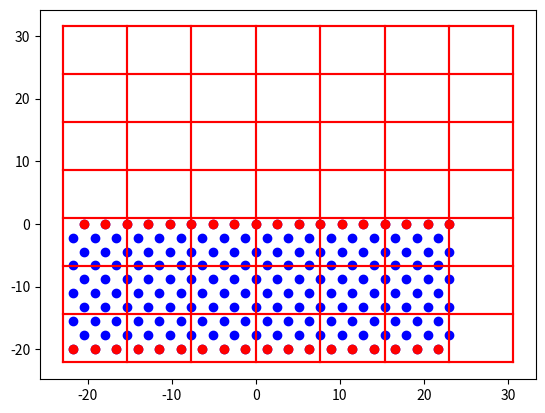

Source code (Python):
#!/usr/bin/env python
# -*- coding: utf-8 -*-

import sys
import random
import numpy as np
from matplotlib import pyplot as plt

# Constants
E_a = 2.0972
E_s = 2.0972
# r_a and r_s have to be scaled for the orientation being used?
r_a = 2.55266
r_s = 2.55266
E_as = np.sqrt(E_a*E_s)
r_as = (r_a+r_s)/2
sqrt3 = np.sqrt(3)

# Box Parameters
W = 18
Hs = 10
Ha = 10
L = W*r_s
Dmin = -(Hs)*r_s*sqrt3/2
Dmax = Ha*r_s
D = Dmax-Dmin
bin_size = 3*r_s
nbins_x = int(np.ceil(L/bin_size))
nbins_y = int(np.ceil(D/bin_size))

def InitSubstrate(w, h, r_s):
	'''
	Initialize substrate atom positions in a hexagonal grid below y = 0
	
	w:   Int   - number of atoms in a horizontal row
	h:   Int   - number of rows
	r_s: Float - spacing between atoms
	
	returns: np.array(np.array[x, y]) - list of substrate atom positions
	'''
	R = []
	roffset = np.array([r_s/2, 0])
	for i in range(h):
		y = -i*r_s*sqrt3/2
		for x in range(w):
			Ri = np.array([x*r_s, y])
			if i%2 == 1:
				Ri += roffset
			R.append(PutInBox(Ri))
	return np.array(R)

def PutInBox(Ri):
	'''
	Implement periodic boundary conditions along the x-axis.
	
	Ri: np.array[x, y] - position of a single atom
	L:  Float          - global variable indicating the width of the periodic cell
	
	returns: np.array[x, y] - correct position using PBC
	'''
	x = Ri[0] % L
	if abs(x) > L/2:
		x += L if L < 0 else -L
	return [x, Ri[1]]

def Displacement(Ri, Rj):
	'''
	Least-distance spacial displacement between two atoms.
	
	Ri: np.array[x, y] - position of first atom
	Rj: np.array[x, y] - position of second atom
	
	returns: np.array[x, y] - vector pointing from Ri to Rj
	'''
	return PutInBox(Rj-Ri)

def Distance(Ri, Rj):
	'''
	Least-distance between two atoms.
	
	Ri: np.array[x, y] - position of first atom
	Rj: np.array[x, y] - position of second atom
	
	returns: Float - distance between Ri and Rj
	'''
	d = Displacement(Ri, Rj)
	return np.sqrt(np.dot(d, d))

def BinIndex(Ri):
	'''
	Position of an atom in 'bin-space'.
	
	Ri:       np.array[x, y] - position of atom
	L:        Float          - global variable indicating width of the periodic cell
	bin_size: Float          - global variable indicating width of a bin
	Dmin:     Float          - global variable indicating the lowest substrate atom y-position
	
	returns: (Int, Int) - indices of the atom in 'bin-space'
	'''
	nx = int((Ri[0] + L/2)/bin_size)
	ny = int((Ri[1] - Dmin)/bin_size)
	return (nx, ny)

def PutInBins(R):
	'''
	Which atoms go in which bins?
	
	R: np.array(np.array[x, y]) - list of atom positions
	
	returns: [[[np.array[x, y]]]] - bins of atom positions ordered column-first ([x][y])
	'''
	bins = []
	for Ri in R:
		(nx, ny) = BinIndex(Ri)
		while len(bins) <= nx:
			bins.append([])
		while len(bins[nx]) <= ny:
			bins[nx].append([])
		bins[nx][ny].append(Ri)
	return bins

def NearbyBins(Ri):
	'''
	Which bins are adjacent to this atom?
	
	Ri:      np.array[x, y] - position of atom
	nbins_x: Int            - global variable indicating number of bins along x-axis
	nbins_y: Int            - global variable indicating number of bins along y-axis
	
	returns: ([Int], [Int]) - indices of nearby bins separated by coordinate ([all-xs], [all-ys])
	'''
	(nx, ny) = BinIndex(Ri)
	nearby_x = [nx-1, nx, nx+1]
	nearby_y = [ny-1, ny, ny+1]
	for i in range(3):
		if nearby_x[i] < 0:
			nearby_x[i] += nbins_x
		if nearby_x[i] >= nbins_x:
			nearby_x[i] -= nbins_x
		if nearby_y[i] < 0:
			nearby_y[i] += nbins_y
		if nearby_y[i] >= nbins_y:
			nearby_y[i] -= nbins_y
	return (nearby_x, nearby_y)

def NearbyAtoms(Ri, R_bins):
	(nearby_x, nearby_y) = NearbyBins(Ri)
	nearby_atoms = []
	for x in nearby_x:
		for y in nearby_y:
			try:
				nearby_atoms += R_bins[x][y]
			except IndexError:
				pass # Bins with no atoms are not returned from PutInBins()
	return nearby_atoms

def PairwisePotential(Ri, Rj, E_ij, r_ij):
	'''
	Lennard-Jones potential between two atoms.
	
	Ri:   np.array[x, y] - position of first atom
	Rj:   np.array[x, y] - position of second atom
	E_ij: Float          - binding energy between Ri and Rj
	r_ij: Float          - equilibrium bond length between Ri and Rj
	
	returns: Float - potential energy of Ri due to Rj (will return 0 if Ri == Rj)
	'''
	r = Distance(Ri, Rj)
	if r == 0:
		return 0
	return 4*E_ij*((r_ij/r)**12 - (r_ij/r)**6)

def AdatomSurfaceEnergy(adatom, substrate_bins, E_as, r_as):
	'''
	Lennard-Jones potential between an adatom and the substrate atoms.
	
	adatom:         np.array[x, y]       - position of adatom
	substrate_bins: [[[np.array[x, y]]]] - binned substrate positions
	E_as:           Float                - binding energy between adatoms and substrate atoms
	r_as:           Float                - equilibrium bond length between adatoms and substrate atoms
	
	returns: Float - potential energy of adatom due to substrate atoms
	'''
	nearby_substrate = NearbyAtoms(adatom, substrate_bins)
	return sum([PairwisePotential(adatom, Rs, E_as, r_as) for Rs in nearby_substrate])

def AdatomAdatomEnergy(i, adatoms, E_a, r_a):
	'''
	Lennard-Jones potential between an adatom and other adatoms.
	
	i:       Int                      - index of adatom
	adatoms: np.array(np.array[x, y]) - position of adatom
	E_a:     Float                    - binding energy between adatoms and substrate atoms
	r_a:     Float                    - equilibrium bond length between adatoms and substrate atoms
	
	returns: Float - potential energy of an adatom due to other adatoms
	'''
	Ri = adatoms[i]
	# faster for small systems, slower for big systems
	if len(adatoms) < 1000:
		return sum([PairwisePotential(Ri, Rj, E_as, r_as) for Rj in adatoms])
	nearby_adatoms = NearbyAtoms(Ri, adatoms)
	return sum([PairwisePotential(Ri, Rj, E_as, r_as) for Rj in nearby_adatoms])

def DepositionRate(MLps):
	return float(W)*MLps

def NearestNeighbors(adatoms):
	nearest_neighbors = []
	adatom_bins = PutInBins(adatoms)
	for Ri in adatoms:
		nearby_adatoms = NearbyAtoms(Ri, adatom_bins)
		nn_i = []
		for Rj in nearby_adatoms:
			d = Displacement(Ri, Rj)
			if abs(d[0]) < 1.2*r_a and abs(d[1]) < 1.2*r_a:
				d = np.sqrt(np.dot(d, d))
				if d == 0:
					pass
				elif d < 1.2*r_a:
					nn_i.append(Rj)
		nearest_neighbors.append(nn_i)
	return nearest_neighbors

def SurfaceAtoms(adatoms):
	'''
	Identifies surface adatoms. 
	Surface atoms are defined as adatoms coordinated by < 5 other atoms.
	adatoms: np.array(np.array[x, y]) - position of adatom
	
	returns: List[np.array[x, y]] - list of positions of surface adatoms.
	'''
	surfaceAtoms = []
	nearest_neighbors = NearestNeighbors(adatoms)
	for i in range(len(nearest_neighbors)):
		if len(nearest_neighbors[i]) < 5:
			surfaceAtoms.append(adatoms[i])
	# Filter out adatom-substrate interface
	return surfaceAtoms

def PlotSubstrate(substrate, color='blue'):
	for a in substrate:
		plt.scatter(a[0], a[1], color=color)
	for x in range(nbins_x + 2):
		plt.plot([x*bin_size - L/2, x*bin_size - L/2], [Dmin, nbins_y*bin_size + Dmin], color='red')
	for y in range(nbins_y + 1):
		plt.plot([-L/2, (nbins_x + 1)*bin_size - L/2], [y*bin_size + Dmin, y*bin_size + Dmin], color='red')
	# plt.show()

substrate = InitSubstrate(W, Hs, r_s)
substrate_bins = PutInBins(substrate)
PlotSubstrate(substrate)
surf = SurfaceAtoms(substrate)
PlotSubstrate(surf, 'red')
plt.show()

# minimum energy position
# xs = np.linspace(0, L, 500)
# Es = [AdatomSurfaceEnergy(np.array([x, r_as]), substrate_bins, E_as, r_as) for x in xs]
# xmin = xs[Es.index(min(Es))]
# xs = np.linspace(xmin-0.1, xmin+0.1, 500)
# Es = [AdatomSurfaceEnergy(np.array([x, r_as]), substrate_bins, E_as, r_as) for x in xs]
# xmin = xs[Es.index(min(Es))]
# ys = np.linspace(r_as/2, r_as*2, 500)
# Es = [AdatomSurfaceEnergy(np.array([xmin, y]), substrate_bins, E_as, r_as) for y in ys]
# ymin = ys[Es.index(min(Es))]
# ys = np.linspace(ymin-0.1, ymin+0.1, 500)
# Es = [AdatomSurfaceEnergy(np.array([xmin, y]), substrate_bins, E_as, r_as) for y in ys]
# ymin = ys[Es.index(min(Es))]
# print xmin/r_as, ymin/r_as
# print AdatomSurfaceEnergy(np.array([xmin, ymin]), substrate_bins, E_as, r_as)
# plt.plot(ys, Es)
# plt.show()